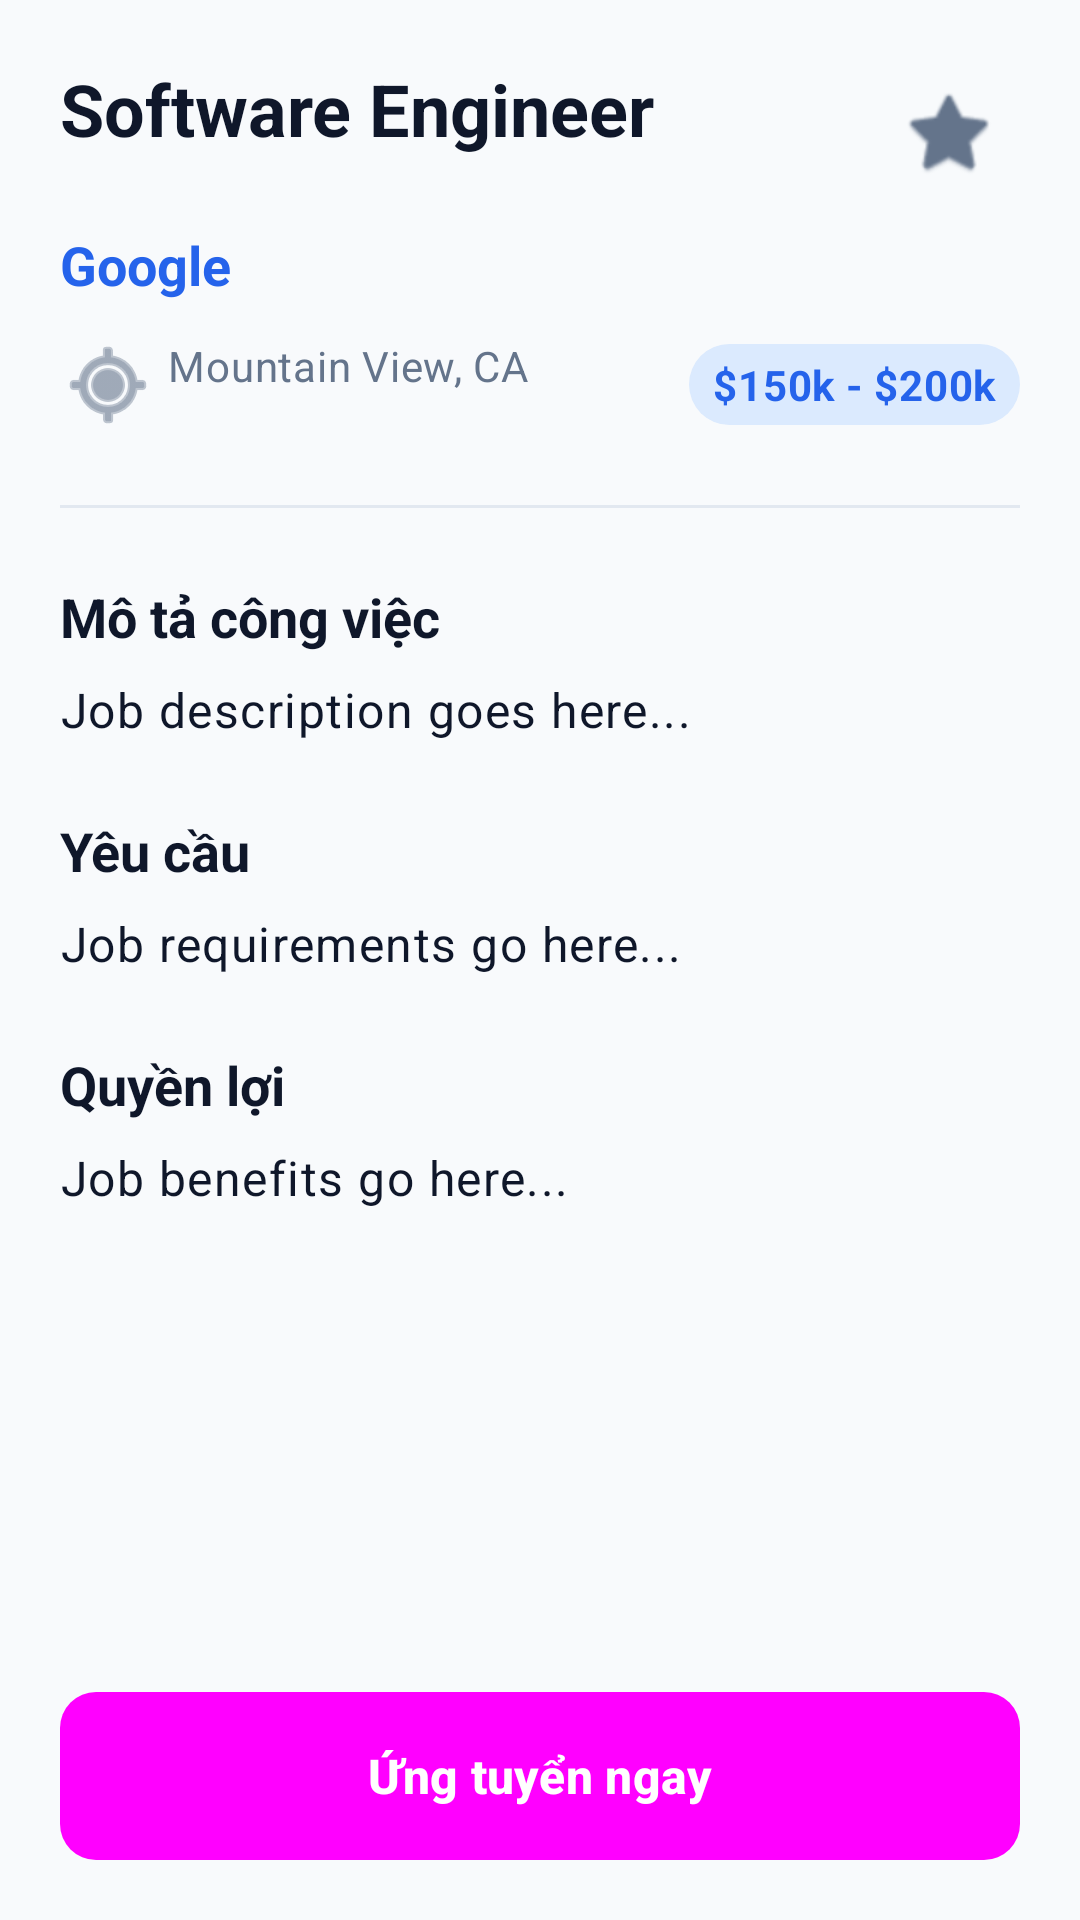

Android layout source for this screen:
<!-- AndroidManifest.xml: application theme Theme.Jobmate -->
<!-- res/layout/fragment_job_detail.xml -->
<?xml version="1.0" encoding="utf-8"?>
<androidx.coordinatorlayout.widget.CoordinatorLayout xmlns:android="http://schemas.android.com/apk/res/android"
    xmlns:app="http://schemas.android.com/apk/res-auto"
    android:layout_width="match_parent"
    android:layout_height="match_parent">

    <androidx.core.widget.NestedScrollView
        android:layout_width="match_parent"
        android:layout_height="match_parent"
        android:fillViewport="true">

        <LinearLayout
            android:layout_width="match_parent"
            android:layout_height="wrap_content"
            android:orientation="vertical"
            android:padding="@dimen/screen_padding">

            <RelativeLayout
                android:layout_width="match_parent"
                android:layout_height="wrap_content">

                <TextView
                    android:id="@+id/tvTitle"
                    style="@style/TextAppearance.JobMate.HeadingLarge"
                    android:layout_width="match_parent"
                    android:layout_height="wrap_content"
                    android:layout_toStartOf="@id/btnFavorite"
                    android:text="Software Engineer" />

                <ImageButton
                    android:id="@+id/btnFavorite"
                    android:layout_width="48dp"
                    android:layout_height="48dp"
                    android:layout_alignParentEnd="true"
                    android:layout_centerVertical="true"
                    android:background="?attr/selectableItemBackgroundBorderless"
                    android:src="@android:drawable/btn_star_big_off"
                    app:tint="@color/text_secondary" />
            </RelativeLayout>

            <TextView
                android:id="@+id/tvCompany"
                style="@style/TextAppearance.JobMate.Title"
                android:layout_width="match_parent"
                android:layout_height="wrap_content"
                android:layout_marginTop="@dimen/spacing_standard"
                android:text="Google"
                android:textColor="@color/primary" />

            <LinearLayout
                android:layout_width="match_parent"
                android:layout_height="wrap_content"
                android:layout_marginTop="@dimen/spacing_medium"
                android:gravity="center_vertical"
                android:orientation="horizontal">

                <TextView
                    android:id="@+id/tvLocation"
                    style="@style/TextAppearance.JobMate.BodySmall"
                    android:layout_width="0dp"
                    android:layout_height="wrap_content"
                    android:layout_weight="1"
                    android:drawablePadding="@dimen/spacing_small"
                    android:text="Mountain View, CA"
                    app:drawableStartCompat="@android:drawable/ic_menu_mylocation"
                    app:drawableTint="@color/text_secondary" />

                <TextView
                    android:id="@+id/tvSalary"
                    style="@style/TextAppearance.JobMate.BodySmall"
                    android:layout_width="wrap_content"
                    android:layout_height="wrap_content"
                    android:background="@drawable/bg_chip"
                    android:paddingHorizontal="@dimen/spacing_standard"
                    android:paddingVertical="@dimen/spacing_small"
                    android:text="$150k - $200k"
                    android:textColor="@color/primary"
                    android:textStyle="bold" />
            </LinearLayout>

            <View
                android:layout_width="match_parent"
                android:layout_height="1dp"
                android:layout_marginVertical="@dimen/spacing_section"
                android:background="@color/border" />

            <TextView
                style="@style/TextAppearance.JobMate.Title"
                android:layout_width="match_parent"
                android:layout_height="wrap_content"
                android:text="@string/job_description" />

            <TextView
                android:id="@+id/tvDescription"
                style="@style/TextAppearance.JobMate.Body"
                android:layout_width="match_parent"
                android:layout_height="wrap_content"
                android:layout_marginTop="@dimen/spacing_standard"
                android:lineSpacingExtra="4dp"
                android:text="Job description goes here..." />

            <TextView
                style="@style/TextAppearance.JobMate.Title"
                android:layout_width="match_parent"
                android:layout_height="wrap_content"
                android:layout_marginTop="@dimen/spacing_section"
                android:text="@string/job_requirements" />

            <TextView
                android:id="@+id/tvRequirements"
                style="@style/TextAppearance.JobMate.Body"
                android:layout_width="match_parent"
                android:layout_height="wrap_content"
                android:layout_marginTop="@dimen/spacing_standard"
                android:lineSpacingExtra="4dp"
                android:text="Job requirements go here..." />

            <TextView
                style="@style/TextAppearance.JobMate.Title"
                android:layout_width="match_parent"
                android:layout_height="wrap_content"
                android:layout_marginTop="@dimen/spacing_section"
                android:text="Quyền lợi" />

            <TextView
                android:id="@+id/tvBenefits"
                style="@style/TextAppearance.JobMate.Body"
                android:layout_width="match_parent"
                android:layout_height="wrap_content"
                android:layout_marginTop="@dimen/spacing_standard"
                android:lineSpacingExtra="4dp"
                android:text="Job benefits go here..." />

            <Space
                android:layout_width="match_parent"
                android:layout_height="0dp"
                android:layout_weight="1" />

            <Button
                android:id="@+id/btnApply"
                style="@style/Widget.JobMate.Button.Primary"
                android:layout_width="match_parent"
                android:layout_height="wrap_content"
                android:layout_marginTop="@dimen/spacing_section"
                android:text="@string/apply_button" />

        </LinearLayout>
    </androidx.core.widget.NestedScrollView>

    <ProgressBar
        android:id="@+id/progressBar"
        android:layout_width="wrap_content"
        android:layout_height="wrap_content"
        android:layout_gravity="center"
        android:visibility="gone" />

</androidx.coordinatorlayout.widget.CoordinatorLayout>
<!-- resources referenced by this layout -->
<resources>
  <color name="border">#E2E8F0</color>
  <color name="primary">#2563EB</color>
  <color name="text_secondary">#64748B</color>
  <dimen name="screen_padding">20dp</dimen>
  <dimen name="spacing_medium">12dp</dimen>
  <dimen name="spacing_section">24dp</dimen>
  <dimen name="spacing_small">4dp</dimen>
  <dimen name="spacing_standard">8dp</dimen>
  <!-- drawable bg_chip (drawable) -->
  <?xml version="1.0" encoding="utf-8"?>
  <shape xmlns:android="http://schemas.android.com/apk/res/android"
      android:shape="rectangle">
      <solid android:color="@color/primary_light" />
      <corners android:radius="@dimen/chip_corner_radius" />
  </shape>
  <string name="apply_button">Ứng tuyển ngay</string>
  <string name="job_description">Mô tả công việc</string>
  <string name="job_requirements">Yêu cầu</string>
  <style name="TextAppearance.JobMate.Body" parent="TextAppearance.Material3.BodyLarge">
          <item name="android:textSize">@dimen/text_body</item>
          <item name="android:textColor">@color/text_primary</item>
      </style>
  <style name="TextAppearance.JobMate.BodySmall" parent="TextAppearance.Material3.BodyMedium">
          <item name="android:textSize">@dimen/text_body_small</item>
          <item name="android:textColor">@color/text_secondary</item>
      </style>
  <style name="TextAppearance.JobMate.HeadingLarge" parent="TextAppearance.Material3.HeadlineMedium">
          <item name="android:textSize">@dimen/text_heading_large</item>
          <item name="android:textStyle">bold</item>
          <item name="android:textColor">@color/text_primary</item>
      </style>
  <style name="TextAppearance.JobMate.Title" parent="TextAppearance.Material3.TitleLarge">
          <item name="android:textSize">@dimen/text_title</item>
          <item name="android:textStyle">bold</item>
          <item name="android:textColor">@color/text_primary</item>
      </style>
  <style name="Widget.JobMate.Button.Primary" parent="Widget.Material3.Button">
          <item name="android:background">@drawable/bg_button_primary</item>
          <item name="android:textAppearance">@style/TextAppearance.JobMate.Button</item>
          <item name="android:textColor">@color/white</item>
          <item name="android:minHeight">56dp</item>
      </style>
  <style name="Theme.Jobmate" parent="Base.Theme.Jobmate" />
  <color name="primary_light">#DBEAFE</color>
  <dimen name="chip_corner_radius">20dp</dimen>
  <dimen name="text_body">16sp</dimen>
  <color name="text_primary">#0F172A</color>
  <dimen name="text_body_small">14sp</dimen>
  <dimen name="text_heading_large">24sp</dimen>
  <dimen name="text_title">18sp</dimen>
  <!-- drawable bg_button_primary (drawable) -->
  <?xml version="1.0" encoding="utf-8"?>
  <ripple xmlns:android="http://schemas.android.com/apk/res/android"
      android:color="#40FFFFFF">
      <item>
          <shape android:shape="rectangle">
              <solid android:color="@color/primary" />
              <corners android:radius="@dimen/button_corner_radius" />
          </shape>
      </item>
  </ripple>
  <style name="TextAppearance.JobMate.Button" parent="TextAppearance.Material3.LabelLarge">
          <item name="android:textSize">@dimen/text_button</item>
          <item name="android:textStyle">bold</item>
      </style>
  <color name="white">#FFFFFFFF</color>
  <dimen name="button_corner_radius">12dp</dimen>
  <dimen name="text_button">16sp</dimen>
  <color name="primary_dark">#1D4ED8</color>
  <color name="background">#F8FAFC</color>
  <color name="surface">#FFFFFF</color>
  <color name="error">#DC2626</color>
</resources>
